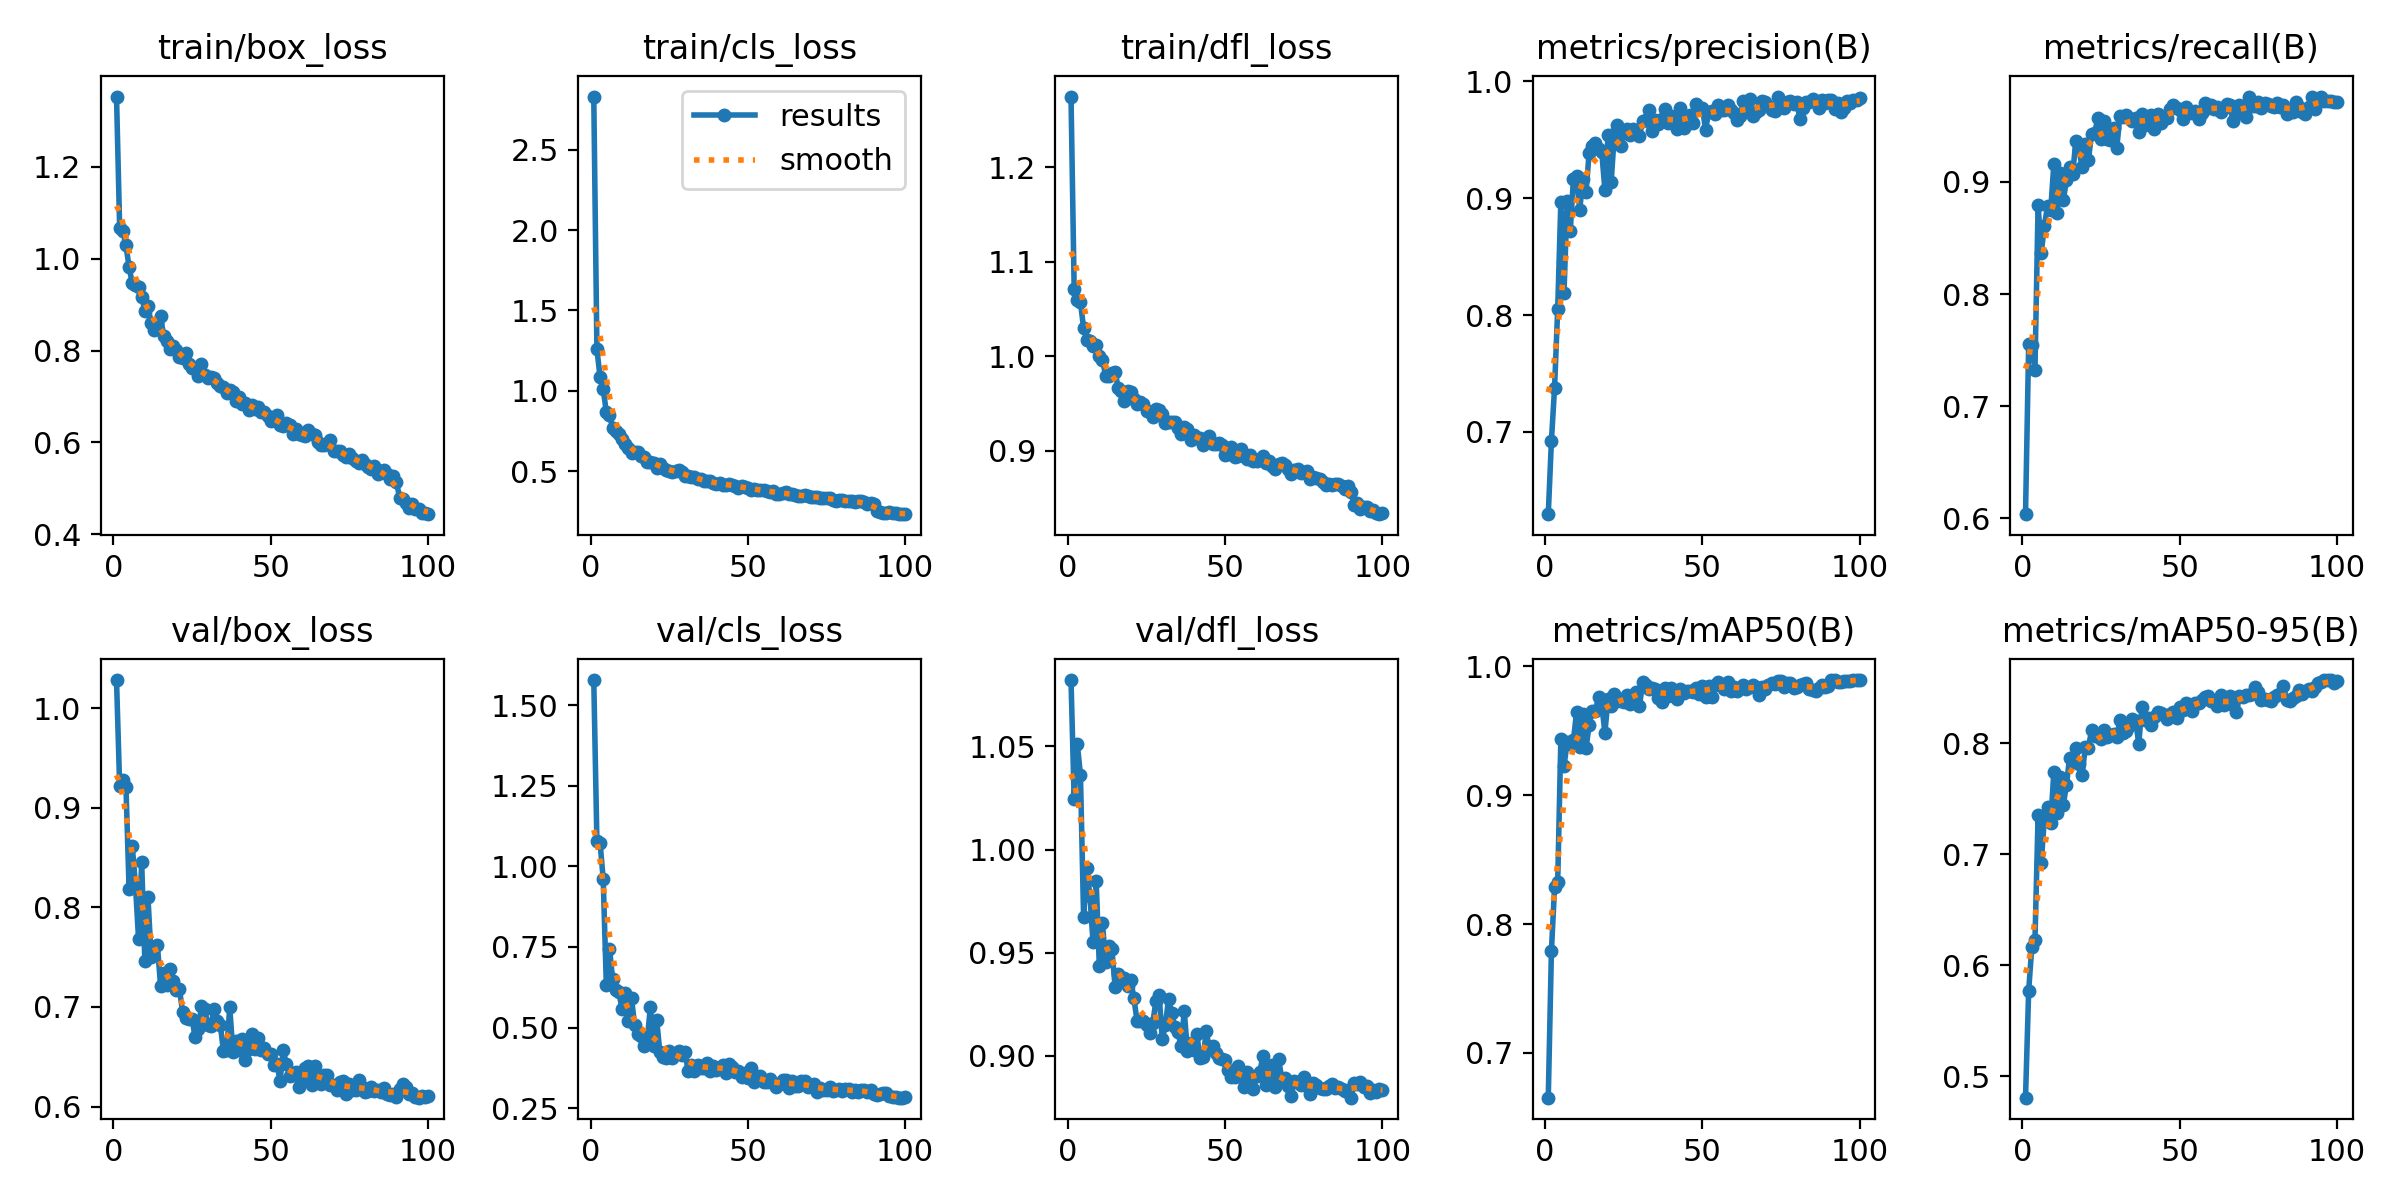

The file beside this chart, header and first rows:
epoch, time, train/box_loss, train/cls_loss, train/dfl_loss, metrics/precision(B), metrics/recall(B), metrics/mAP50(B), metrics/mAP50-95(B), val/box_loss, val/cls_loss, val/dfl_loss, lr/pg0, lr/pg1, lr/pg2
1, 30.45, 1.353, 2.832, 1.275, 0.6297, 0.6038, 0.6652, 0.4809, 1.028, 1.578, 1.082, 0.0003277, 0.0003277, 0.0003277
2, 60.41, 1.067, 1.259, 1.072, 0.6923, 0.7556, 0.779, 0.5772, 0.9219, 1.077, 1.024, 0.0006545, 0.0006545, 0.0006545
3, 91.85, 1.061, 1.086, 1.06, 0.7379, 0.7545, 0.8285, 0.6166, 0.9277, 1.073, 1.051, 0.0009747, 0.0009747, 0.0009747
4, 120.8, 1.029, 1.01, 1.057, 0.8053, 0.7319, 0.8327, 0.6224, 0.9214, 0.9608, 1.036, 0.0009703, 0.0009703, 0.0009703
5, 149.8, 0.9817, 0.8678, 1.03, 0.8967, 0.8797, 0.9436, 0.735, 0.8183, 0.6314, 0.9674, 0.0009604, 0.0009604, 0.0009604
6, 178.7, 0.9464, 0.8502, 1.017, 0.8191, 0.8365, 0.9225, 0.6923, 0.8618, 0.7448, 0.9913, 0.0009505, 0.0009505, 0.0009505
7, 207.6, 0.943, 0.7717, 1.016, 0.8977, 0.8609, 0.941, 0.7332, 0.8238, 0.6495, 0.9778, 0.0009406, 0.0009406, 0.0009406
8, 236.5, 0.9376, 0.751, 1.011, 0.8721, 0.8784, 0.9401, 0.7426, 0.7686, 0.6173, 0.9551, 0.0009307, 0.0009307, 0.0009307
9, 265.4, 0.9174, 0.7303, 1.012, 0.9166, 0.8746, 0.9426, 0.7278, 0.8451, 0.6091, 0.9847, 0.0009208, 0.0009208, 0.0009208
10, 294.3, 0.8866, 0.6977, 1, 0.9189, 0.9156, 0.9646, 0.7741, 0.7466, 0.5568, 0.9436, 0.0009109, 0.0009109, 0.0009109
11, 323.3, 0.8967, 0.6716, 0.9967, 0.8901, 0.8721, 0.9376, 0.7373, 0.81, 0.6084, 0.9642, 0.000901, 0.000901, 0.000901
12, 352.2, 0.8591, 0.6466, 0.9796, 0.9159, 0.9078, 0.9634, 0.7698, 0.7505, 0.5193, 0.9454, 0.0008911, 0.0008911, 0.0008911
13, 381, 0.8448, 0.6137, 0.9791, 0.9052, 0.8834, 0.9363, 0.7442, 0.7607, 0.5904, 0.9531, 0.0008812, 0.0008812, 0.0008812
14, 409.9, 0.8603, 0.6168, 0.9828, 0.9389, 0.9013, 0.9547, 0.7621, 0.7621, 0.5073, 0.9516, 0.0008713, 0.0008713, 0.0008713
15, 438.8, 0.8744, 0.6176, 0.9838, 0.9446, 0.9134, 0.9653, 0.7869, 0.7212, 0.4793, 0.9336, 0.0008614, 0.0008614, 0.0008614
16, 467.8, 0.8308, 0.5955, 0.9668, 0.9473, 0.9068, 0.9655, 0.7832, 0.7343, 0.473, 0.9398, 0.0008515, 0.0008515, 0.0008515
17, 496.6, 0.8209, 0.5891, 0.9639, 0.9421, 0.9367, 0.9766, 0.7957, 0.7219, 0.4432, 0.9376, 0.0008416, 0.0008416, 0.0008416
18, 525.6, 0.8027, 0.5546, 0.9533, 0.9397, 0.9293, 0.9699, 0.7808, 0.7379, 0.4618, 0.9375, 0.0008317, 0.0008317, 0.0008317
19, 554.5, 0.8094, 0.5602, 0.963, 0.907, 0.9129, 0.9486, 0.7712, 0.7259, 0.5652, 0.9339, 0.0008218, 0.0008218, 0.0008218
20, 583.4, 0.8006, 0.5523, 0.9622, 0.9539, 0.9334, 0.9744, 0.7965, 0.7173, 0.4439, 0.9368, 0.0008119, 0.0008119, 0.0008119
21, 612.3, 0.7862, 0.522, 0.9549, 0.9141, 0.9198, 0.9692, 0.796, 0.7177, 0.5246, 0.9279, 0.000802, 0.000802, 0.000802
22, 641.2, 0.7844, 0.5437, 0.9492, 0.9547, 0.943, 0.9788, 0.8117, 0.6954, 0.4238, 0.9169, 0.0007921, 0.0007921, 0.0007921
23, 670.2, 0.7945, 0.5212, 0.9521, 0.9625, 0.9437, 0.973, 0.8062, 0.6885, 0.4089, 0.917, 0.0007822, 0.0007822, 0.0007822
24, 699, 0.7707, 0.5085, 0.9493, 0.9448, 0.957, 0.9734, 0.8069, 0.6879, 0.4048, 0.9169, 0.0007723, 0.0007723, 0.0007723
25, 727.8, 0.7621, 0.5032, 0.9418, 0.9558, 0.9379, 0.9723, 0.8039, 0.6877, 0.4283, 0.9152, 0.0007624, 0.0007624, 0.0007624
26, 756.8, 0.762, 0.4941, 0.9409, 0.9592, 0.9546, 0.9781, 0.8122, 0.6701, 0.4044, 0.9111, 0.0007525, 0.0007525, 0.0007525
27, 785.7, 0.7438, 0.5018, 0.9357, 0.9543, 0.9378, 0.9708, 0.8058, 0.6781, 0.4182, 0.9162, 0.0007426, 0.0007426, 0.0007426
28, 814.6, 0.7699, 0.505, 0.9446, 0.9593, 0.9375, 0.9761, 0.8071, 0.7007, 0.429, 0.9266, 0.0007327, 0.0007327, 0.0007327
29, 843.4, 0.7476, 0.4944, 0.9428, 0.9556, 0.9477, 0.9805, 0.8087, 0.6981, 0.4151, 0.9297, 0.0007228, 0.0007228, 0.0007228
30, 872.2, 0.7409, 0.4722, 0.9386, 0.9535, 0.9298, 0.9689, 0.8054, 0.6822, 0.4244, 0.9081, 0.0007129, 0.0007129, 0.0007129
31, 901.1, 0.7421, 0.4691, 0.9294, 0.9657, 0.9586, 0.9877, 0.8208, 0.6813, 0.367, 0.9152, 0.000703, 0.000703, 0.000703
32, 930, 0.7396, 0.4626, 0.9305, 0.967, 0.9575, 0.9858, 0.8088, 0.6983, 0.3853, 0.9274, 0.0006931, 0.0006931, 0.0006931
33, 958.8, 0.7298, 0.4629, 0.9302, 0.9753, 0.9593, 0.9821, 0.8107, 0.6863, 0.3665, 0.921, 0.0006832, 0.0006832, 0.0006832
34, 987.6, 0.7223, 0.4523, 0.9307, 0.9576, 0.9572, 0.9834, 0.8159, 0.6819, 0.3853, 0.9142, 0.0006733, 0.0006733, 0.0006733
35, 1016, 0.7211, 0.4491, 0.9241, 0.9669, 0.954, 0.9823, 0.822, 0.6555, 0.3744, 0.9114, 0.0006634, 0.0006634, 0.0006634
36, 1045, 0.7073, 0.4392, 0.9178, 0.9637, 0.9566, 0.9758, 0.82, 0.6564, 0.3748, 0.9047, 0.0006535, 0.0006535, 0.0006535
37, 1074, 0.7142, 0.4378, 0.9254, 0.9674, 0.9441, 0.9725, 0.7997, 0.6995, 0.3907, 0.9218, 0.0006436, 0.0006436, 0.0006436
38, 1103, 0.7093, 0.4373, 0.9236, 0.9761, 0.9606, 0.9833, 0.8325, 0.6548, 0.365, 0.9023, 0.0006337, 0.0006337, 0.0006337
39, 1132, 0.6909, 0.4269, 0.9111, 0.9643, 0.9507, 0.9774, 0.8208, 0.6662, 0.3809, 0.9062, 0.0006238, 0.0006238, 0.0006238
40, 1161, 0.698, 0.4213, 0.9172, 0.9705, 0.9554, 0.9832, 0.8227, 0.6572, 0.3678, 0.9028, 0.0006139, 0.0006139, 0.0006139
41, 1190, 0.6843, 0.4264, 0.9141, 0.9652, 0.9591, 0.977, 0.8167, 0.6682, 0.3742, 0.9104, 0.000604, 0.000604, 0.000604
42, 1218, 0.6849, 0.4166, 0.9142, 0.9587, 0.9473, 0.9744, 0.8232, 0.6467, 0.3834, 0.8991, 0.0005941, 0.0005941, 0.0005941
43, 1247, 0.6715, 0.4153, 0.9059, 0.9767, 0.9602, 0.9821, 0.8279, 0.6581, 0.3602, 0.8994, 0.0005842, 0.0005842, 0.0005842
44, 1276, 0.6813, 0.4196, 0.9102, 0.9597, 0.9524, 0.9795, 0.8272, 0.6728, 0.3875, 0.9119, 0.0005743, 0.0005743, 0.0005743
45, 1305, 0.6732, 0.4159, 0.9154, 0.9635, 0.9579, 0.9806, 0.8253, 0.6574, 0.3794, 0.9033, 0.0005644, 0.0005644, 0.0005644
46, 1334, 0.6763, 0.4064, 0.9073, 0.9712, 0.9573, 0.981, 0.8214, 0.6691, 0.3617, 0.9047, 0.0005545, 0.0005545, 0.0005545
47, 1363, 0.667, 0.3953, 0.9076, 0.9645, 0.9645, 0.9798, 0.8263, 0.6564, 0.366, 0.9016, 0.0005446, 0.0005446, 0.0005446
48, 1392, 0.6656, 0.408, 0.9087, 0.9801, 0.9685, 0.9835, 0.8276, 0.6589, 0.3465, 0.8991, 0.0005347, 0.0005347, 0.0005347
49, 1421, 0.6566, 0.4008, 0.9061, 0.9764, 0.9657, 0.9786, 0.8229, 0.6527, 0.3589, 0.8986, 0.0005248, 0.0005248, 0.0005248
50, 1449, 0.6473, 0.3947, 0.8962, 0.9772, 0.9638, 0.9846, 0.8327, 0.6531, 0.3444, 0.8979, 0.0005149, 0.0005149, 0.0005149
51, 1478, 0.6479, 0.3812, 0.8964, 0.9586, 0.9561, 0.9763, 0.8297, 0.6414, 0.3742, 0.8931, 0.000505, 0.000505, 0.000505
52, 1507, 0.659, 0.3914, 0.9045, 0.9733, 0.9663, 0.9847, 0.8359, 0.6427, 0.3321, 0.8899, 0.0004951, 0.0004951, 0.0004951
53, 1536, 0.6376, 0.383, 0.8931, 0.9742, 0.9629, 0.9759, 0.832, 0.6258, 0.3408, 0.8899, 0.0004852, 0.0004852, 0.0004852
54, 1565, 0.6362, 0.3831, 0.8951, 0.9717, 0.9611, 0.9859, 0.8286, 0.6566, 0.3514, 0.895, 0.0004753, 0.0004753, 0.0004753
55, 1594, 0.6415, 0.3855, 0.9018, 0.9799, 0.9629, 0.9875, 0.8361, 0.6423, 0.3306, 0.8905, 0.0004654, 0.0004654, 0.0004654
56, 1623, 0.6375, 0.3756, 0.8944, 0.9754, 0.9561, 0.9863, 0.8362, 0.6311, 0.3316, 0.885, 0.0004555, 0.0004555, 0.0004555
57, 1652, 0.6183, 0.3714, 0.8915, 0.9752, 0.961, 0.9828, 0.8387, 0.6314, 0.3398, 0.8921, 0.0004456, 0.0004456, 0.0004456
58, 1681, 0.6285, 0.3791, 0.8962, 0.9799, 0.9704, 0.9876, 0.8418, 0.6342, 0.3296, 0.8905, 0.0004357, 0.0004357, 0.0004357
59, 1710, 0.6179, 0.36, 0.8892, 0.9755, 0.9656, 0.9808, 0.8423, 0.6197, 0.317, 0.8839, 0.0004258, 0.0004258, 0.0004258
60, 1738, 0.6167, 0.3573, 0.8896, 0.9732, 0.9685, 0.9842, 0.8381, 0.628, 0.3253, 0.8903, 0.0004159, 0.0004159, 0.0004159
... 40 more rows
